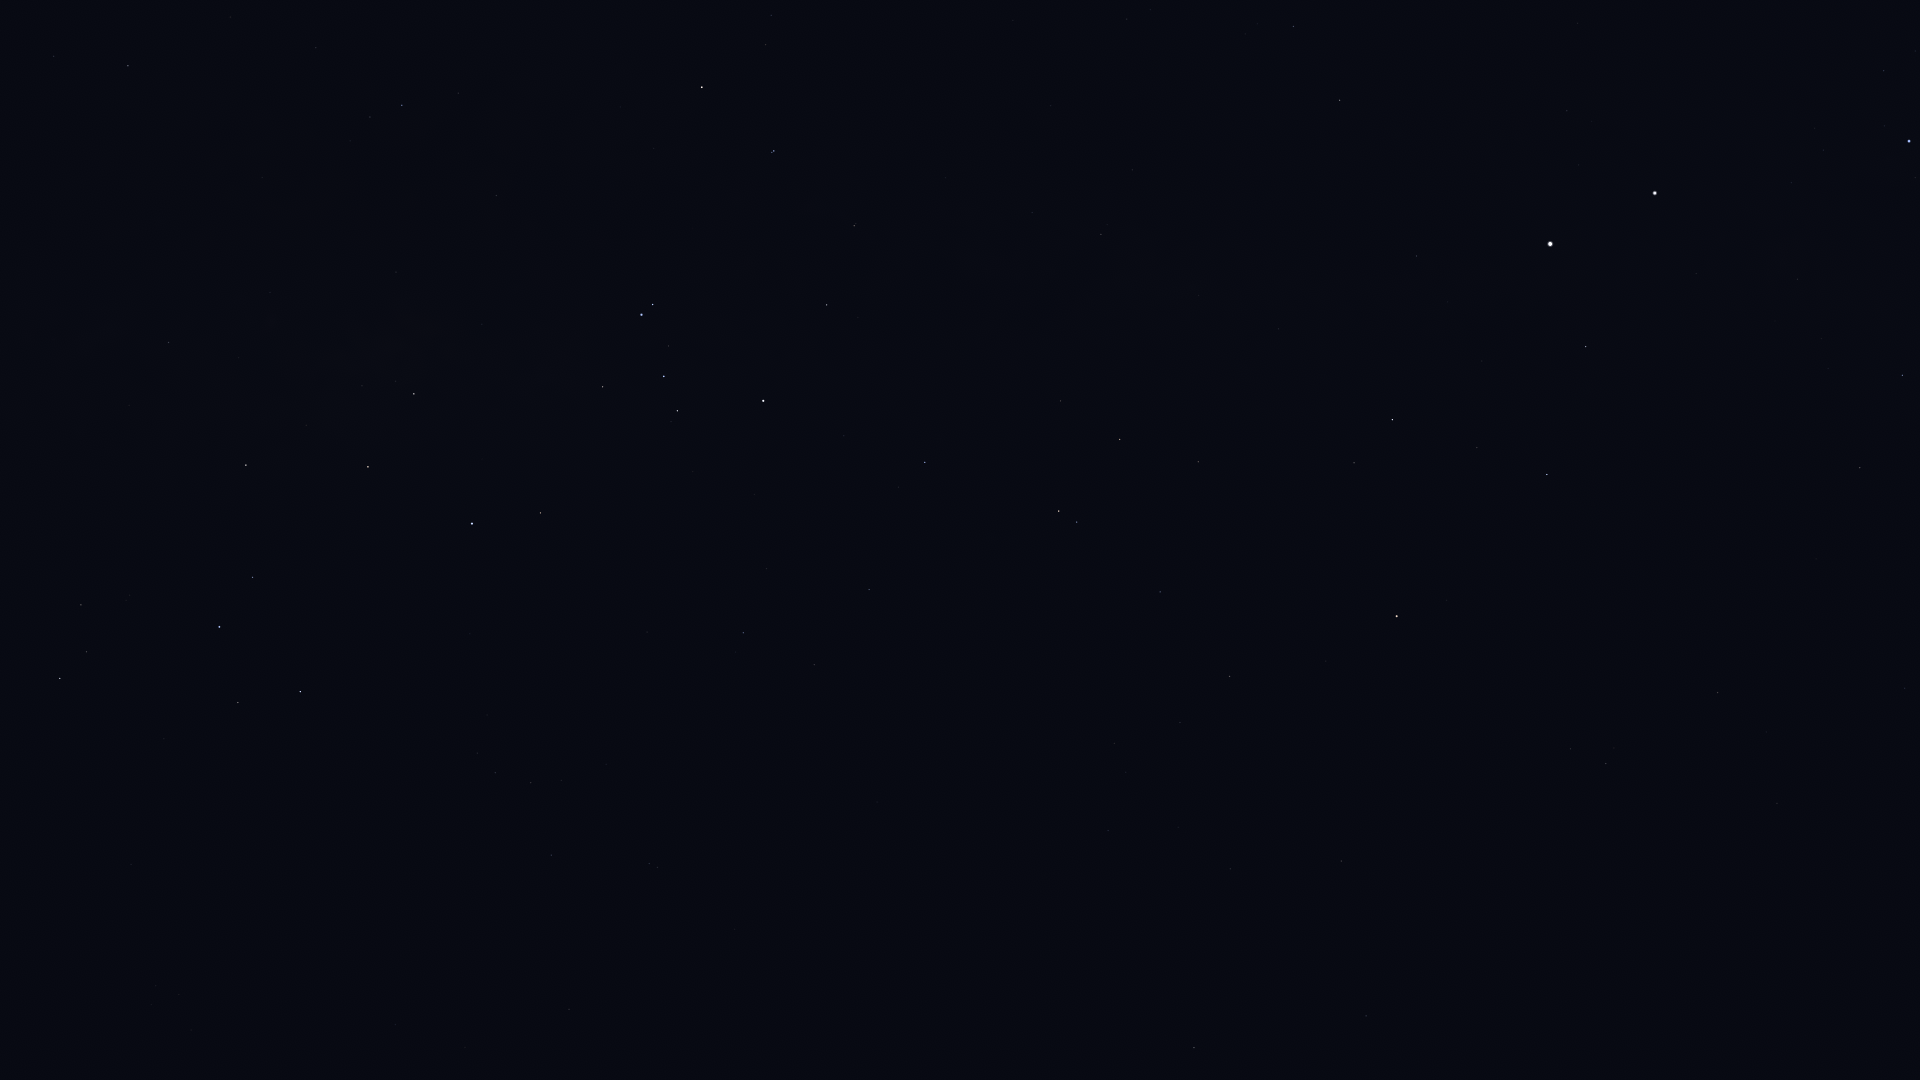

The table this chart was drawn from, first rows:
Star_ID, Name, X, Y
60000, HIP 60000, 1905, 688
62322, HIP 62322, 1902, 375
62434, Mimosa, 1909, 141
68702, Hadar, 1655, 193
70638, HIP 70638, 1777, 803
71681, Toliman, 1550, 244
71683, Rigil Kentaurus, 1550, 244
71908, HIP 71908, 1586, 347
72370, HIP 72370, 1718, 693
74395, HIP 74395, 1340, 100
74824, HIP 74824, 1417, 256
74946, HIP 74946, 1547, 474
75323, HIP 75323, 1408, 278
76351, Karaka, 1681, 746
77952, HIP 77952, 1392, 420
78639, HIP 78639, 1132, 170
79509, HIP 79509, 1199, 295
80000, HIP 80000, 1101, 234
80582, HIP 80582, 1032, 212
81065, HIP 81065, 1606, 764
81852, HIP 81852, 1570, 749
82273, Atria, 1397, 616
82363, HIP 82363, 1198, 462
82396, Larawag, 702, 87
82514, Xamidimura, 774, 151
82545, Pipirima, 772, 152
82671, HIP 82671, 856, 223
83081, HIP 83081, 1120, 439
83547, Rapeto, 847, 277
84143, HIP 84143, 827, 305
84405, Guniibuu, 458, 93
84787, Inquill, 921, 404
85258, HIP 85258, 1059, 511
85267, HIP 85267, 1077, 522
85696, Lesath, 653, 304
85727, HIP 85727, 1160, 592
85755, HIP 85755, 350, 141
85792, HIP 85792, 925, 462
85927, Shaula, 642, 315
86228, Sargas, 763, 401
86263, HIP 86263, 128, 66
86565, HIP 86565, 54, 56
86796, Cervantes, 945, 528
86929, HIP 86929, 1230, 676
87072, HIP 87072, 396, 272
87261, Fuyue, 603, 387
88414, Pincoya, 376, 361
88635, Alnasl, 414, 394
88714, HIP 88714, 869, 589
88866, HIP 88866, 1180, 722
89341, Polis, 169, 342
89931, Kaus Media, 368, 467
90098, HIP 90098, 1114, 743
90185, Kaus Australis, 472, 523
90422, HIP 90422, 743, 633
90496, Kaus Borealis, 246, 465
90568, HIP 90568, 814, 665
90887, HIP 90887, 586, 607
91792, HIP 91792, 1341, 861
91875, HIP 91875, 536, 650
... 29 more rows
